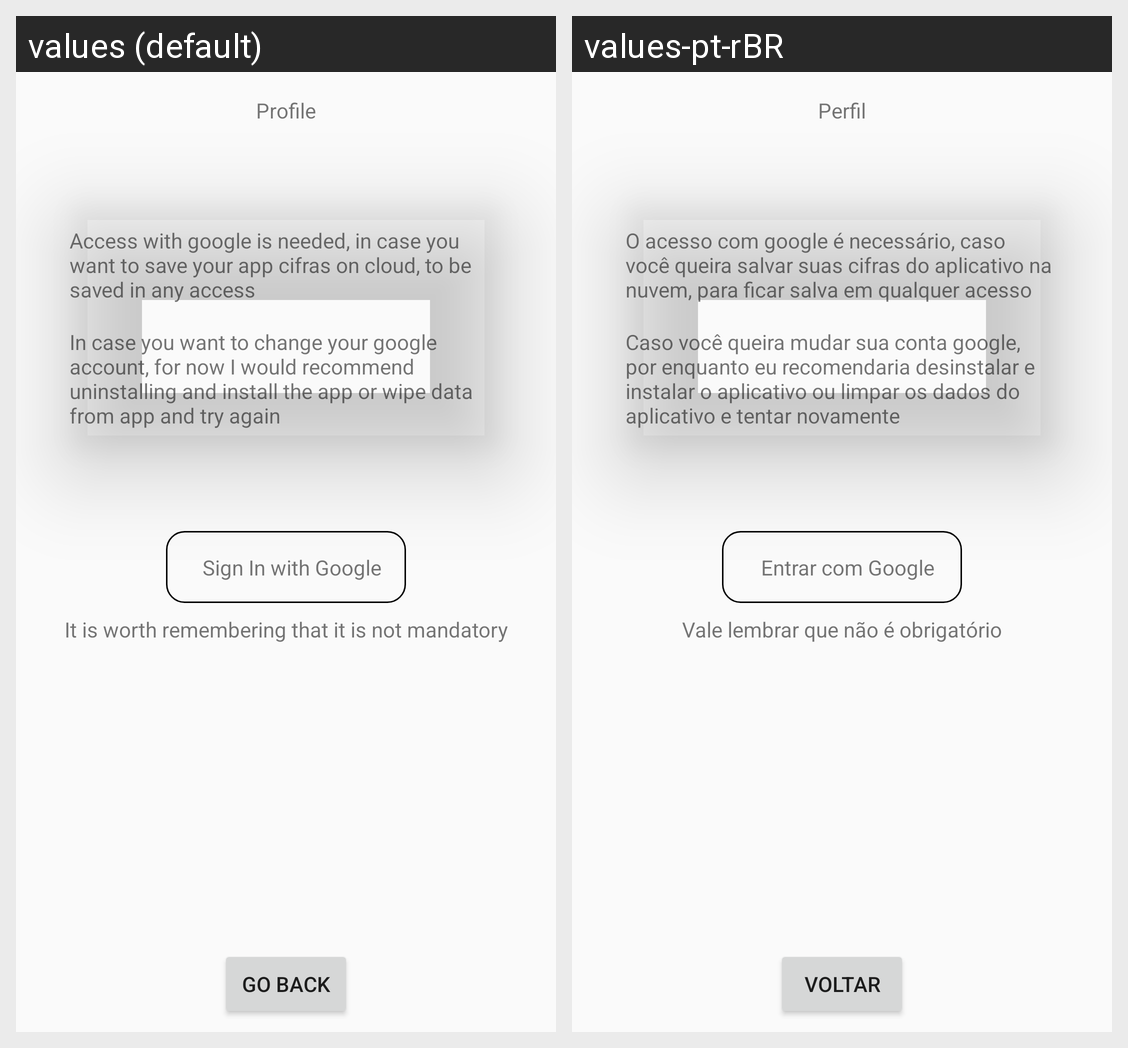

The Android screen above is rendered under two locales of the same app. Produce the string resources it draws, with the default and per-locale values.
Android screen res/layout/login_fragment.xml rendered under 2 locales, left to right: values (default), values-pt-rBR. Device: Nexus 5 (rendered at 1080×1920; each locale shown at half size, 540×960, under a caption strip naming it); theme Theme.SuaCifra.
Strings drawn on this screen, with the default value and each locale's value (text and hints the layout hard-codes, and strings that could not be matched under every locale, appear in the picture but are not listed):

profile_title_text
  values: Profile
  values-pt-rBR: Perfil

user_not_logged_in_text
  values: Access with google is needed, in case you want to save your app cifras on cloud, to be saved in any access
  values-pt-rBR: O acesso com google é necessário, caso você queira salvar suas cifras do aplicativo na nuvem, para ficar salva em qualquer acesso

user_not_logged_in_warning_text
  values: In case you want to change your google account, for now I would recommend uninstalling and install the app or wipe data from app and try again
  values-pt-rBR: Caso você queira mudar sua conta google, por enquanto eu recomendaria desinstalar e instalar o aplicativo ou limpar os dados do aplicativo e tentar novamente

sign_in_with_google_button_text
  values: Sign In with Google
  values-pt-rBR: Entrar com Google

hint_for_user_not_logged_in_text
  values: It is worth remembering that it is not mandatory
  values-pt-rBR: Vale lembrar que não é obrigatório

go_back_button_text
  values: Go Back
  values-pt-rBR: Voltar
